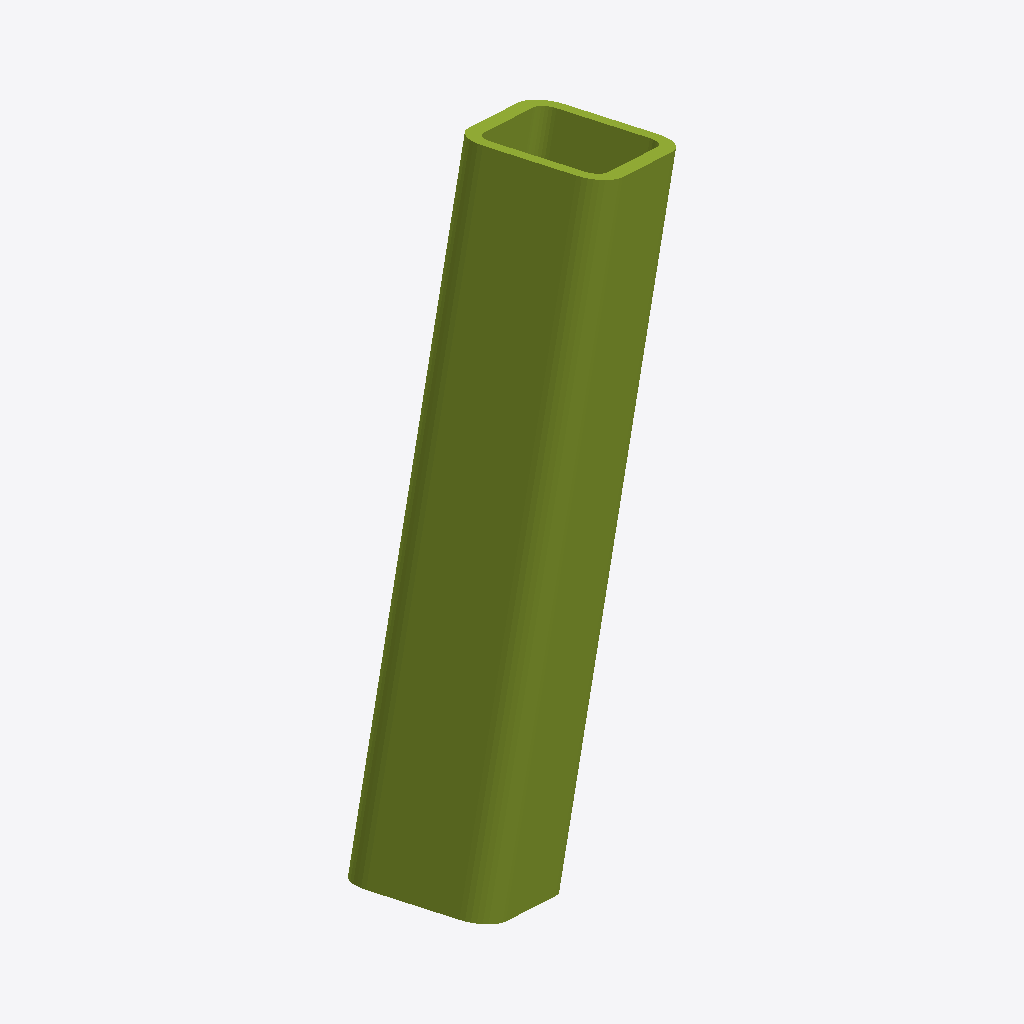
Isometric view of an IFC building model (IFC-SPF (STEP), schema IFC2X3, length unit millimetre), seen from the south-west, elements coloured by IFC class: 1 member (olive).
Extent 1.6 m × 1.0 m × 3.0 m (x, y, z). Storeys (1): Undefined at 0.00 m. Elements (1): 1 IfcMember.

HEADER;
FILE_DESCRIPTION(('ViewDefinition[AISC_Steel_Detailing]','Option [BaseQuantities:Off]','Option [GridExport:On]','Option [Assemblies:Off]','Option [Bolts:On]','Option [Rebars:On]','Option [PourObjects:Off]','Option [Welds:On]','Option [SurfaceTreatments:On]','Option [LocationBy:0]','Option [ViewColors:Off]','Option [SectionedSpine:Off]','[2 more]'),'2;1');
FILE_NAME('b_1350_Qty_2.ifc','2026-05-16T11:52:50',('GIOVANNIPC\\gcorrea'),('Structural Designer'),'IFC Database version: Work','Tekla Structures 2020 Service Pack 5, IFC Export','');
FILE_SCHEMA(('IFC2X3'));
ENDSEC;
DATA;
#37=IFCPROJECT('2G7ZFDNE16yBDU14FA92Me',#5,'Proyecto',$,$,$,$,(#11),#36);
#39=IFCSITE('2xvEzEinjBTea80yOTcujY',#5,'Obra',$,$,#38,$,$,.ELEMENT.,$,$,$,$,$);
#41=IFCBUILDING('0t4uS$w2HC0xmrPENIP_E4',#5,'Undefined',$,$,#40,$,$,.ELEMENT.,$,$,$);
#43=IFCBUILDINGSTOREY('29hdEUCErFze9E_VIAceOd',#5,'Undefined',$,$,#42,$,$,.ELEMENT.,0.0);
#66=IFCMEMBER('36sYs91iH1m8kq3ISBptYZ',#44,'BEAM','[]650*64','[]650*64',#49,#65,'IDc6da2d89-06c4-41c0-8bb4-0d270bcf78a3');
ENDSEC;
